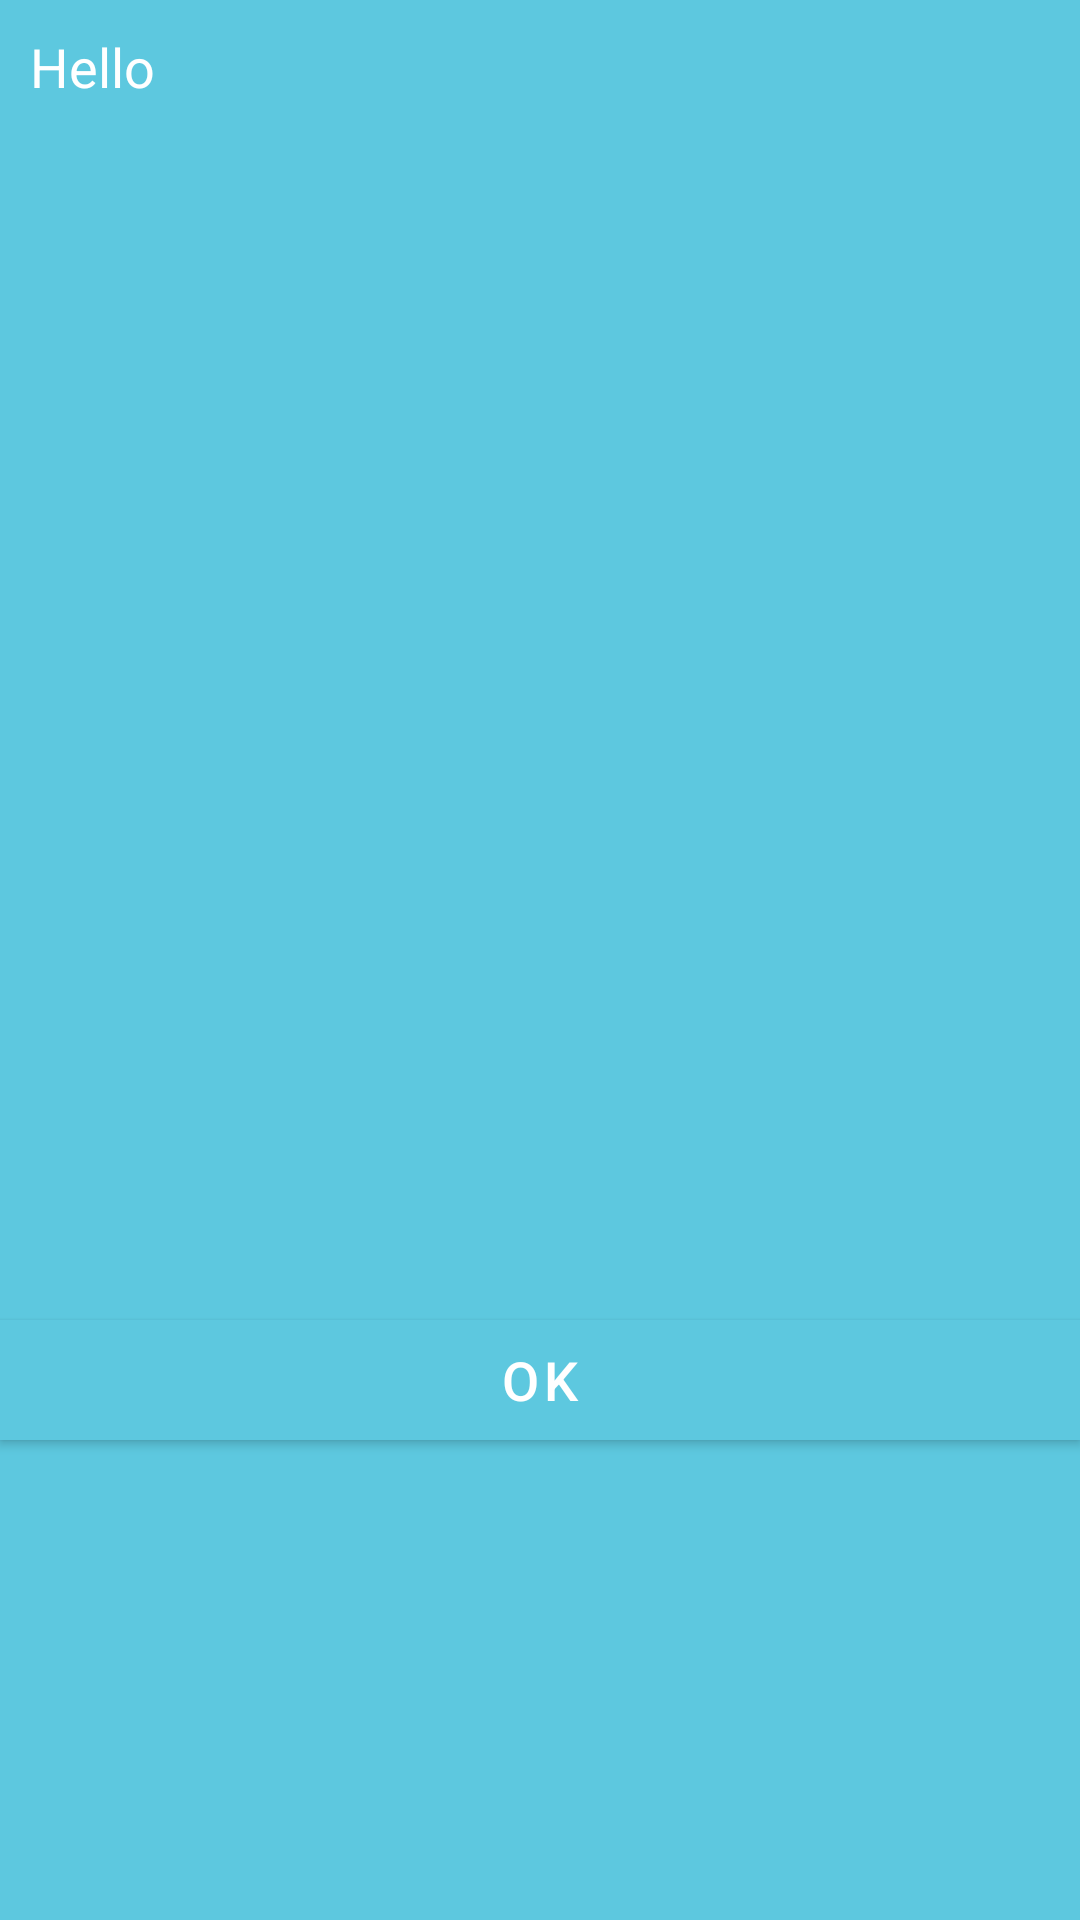

Here is an Android app screen rendered from its layout file. Give the layout XML and the strings, colors and styles it references.
<!-- AndroidManifest.xml: application theme Theme.F21torvals -->
<!-- res/layout/popup_text.xml -->
<?xml version="1.0" encoding="utf-8"?>
<androidx.constraintlayout.widget.ConstraintLayout
    xmlns:android="http://schemas.android.com/apk/res/android"
    xmlns:app="http://schemas.android.com/apk/res-auto"
    android:layout_width="310dp"
    android:layout_height="480dp"
    android:background="@color/project_blue">
    <ScrollView
        android:id="@+id/scrollView2"
        android:layout_width="310dp"
        android:layout_height="430dp"
        android:background="@color/project_blue"
        app:layout_constraintStart_toStartOf="parent"
        app:layout_constraintTop_toTopOf="parent">
        <LinearLayout
            android:layout_width="match_parent"
            android:layout_height="wrap_content"
            android:orientation="vertical">
            <TextView
                android:id="@+id/popupText"
                android:layout_width="match_parent"
                android:layout_height="match_parent"
                android:paddingLeft="10dp"
                android:paddingTop="10dp"
                android:scrollbarAlwaysDrawHorizontalTrack="true"
                android:scrollbarAlwaysDrawVerticalTrack="true"
                android:scrollbarDefaultDelayBeforeFade="0"
                android:scrollbarFadeDuration="0"
                android:scrollbarSize="10dp"
                android:scrollbars="horizontal|vertical"
                android:text="Hello"
                android:textAppearance="@style/TextAppearance.AppCompat.Body1"
                android:textColor="#FFFFFF"
                android:textSize="18sp" />
        </LinearLayout>
    </ScrollView>
    <Button
        android:id="@+id/popupClose"
        android:layout_width="match_parent"
        android:layout_height="40dp"
        android:layout_marginTop="10dp"
        android:backgroundTint="@color/project_blue"
        android:insetTop="0dp"
        android:insetBottom="0dp"
        android:text="Ok"
        android:textColor="#FFFFFF"
        android:textSize="18sp"
        app:cornerRadius="0dp"
        app:layout_constraintTop_toBottomOf="@+id/scrollView2" />
</androidx.constraintlayout.widget.ConstraintLayout>
<!-- resources referenced by this layout -->
<resources>
  <color name="project_blue">#5DC8DF</color>
  <style name="Theme.F21torvals" parent="Theme.MaterialComponents.DayNight.NoActionBar">
          
          <item name="colorPrimary">@color/project_blue</item>
          <item name="colorPrimaryVariant">@color/project_blue</item>
          <item name="colorOnPrimary">@color/white</item>
          
          <item name="colorSecondary">@color/teal_200</item>
          <item name="colorSecondaryVariant">@color/teal_700</item>
          <item name="colorOnSecondary">@color/black</item>
          
          <item name="android:statusBarColor" tools:targetApi="l">?attr/colorPrimaryVariant</item>
          
      </style>
  <color name="white">#FFFFFFFF</color>
  <color name="teal_200">#FF03DAC5</color>
  <color name="teal_700">#FF018786</color>
  <color name="black">#FF000000</color>
</resources>
